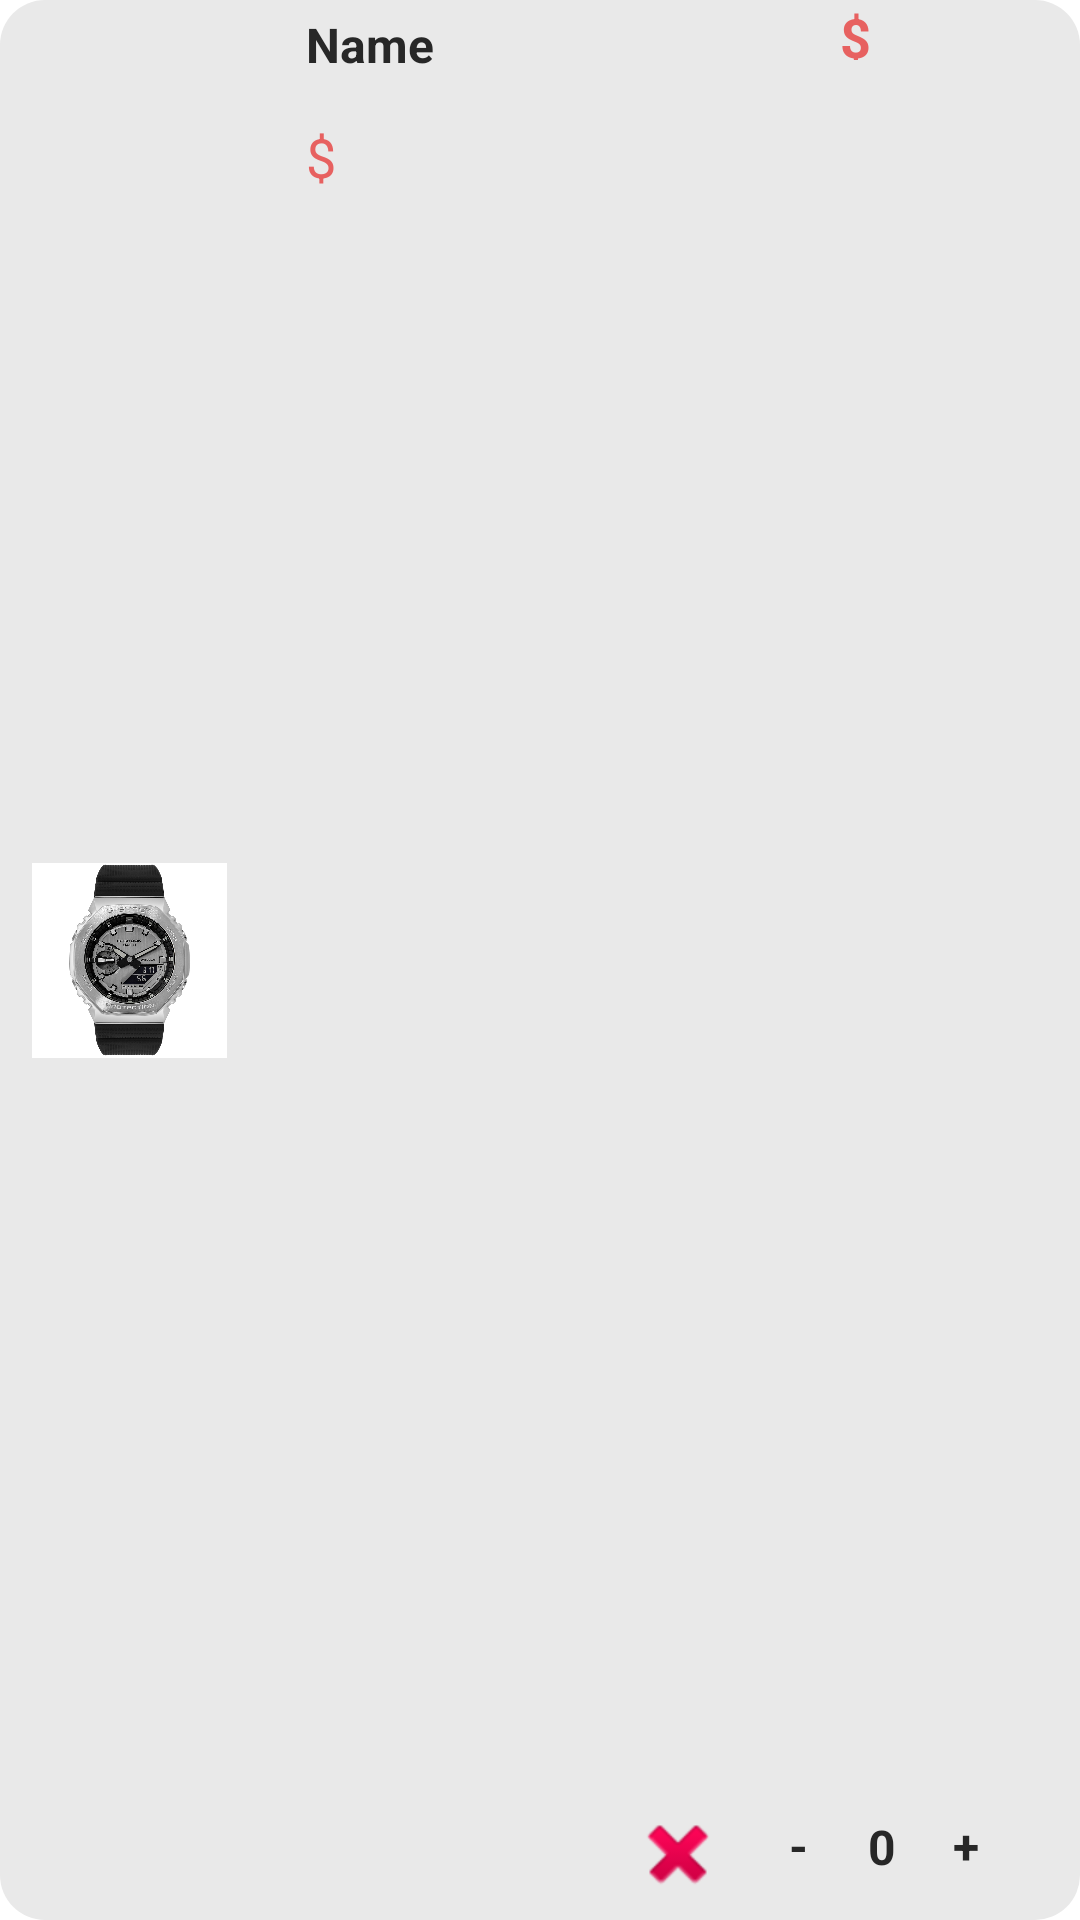

Here is an Android app screen rendered from its layout file. Give the layout XML and the strings, colors and styles it references.
<!-- AndroidManifest.xml: application theme Theme.Andorid_Watch -->
<!-- res/layout/viewholder_cart.xml -->
<?xml version="1.0" encoding="utf-8"?>
<androidx.constraintlayout.widget.ConstraintLayout xmlns:android="http://schemas.android.com/apk/res/android"
    xmlns:app="http://schemas.android.com/apk/res-auto"
    xmlns:tools="http://schemas.android.com/tools"
    android:layout_width="match_parent"
    android:layout_height="wrap_content"
    android:layout_marginTop="8dp"
    android:layout_marginBottom="8dp"
    android:background="@drawable/grey_background">

    <View
        android:id="@+id/view5"
        android:layout_width="70dp"
        android:layout_height="70dp"
        android:layout_marginStart="8dp"
        android:layout_marginTop="4dp"
        android:layout_marginBottom="4dp"
        app:layout_constraintBottom_toBottomOf="parent"
        app:layout_constraintStart_toStartOf="parent"
        app:layout_constraintTop_toTopOf="parent" />

    <ImageView
        android:id="@+id/pic_cart"
        android:layout_width="65dp"
        android:layout_height="65dp"
        app:layout_constraintBottom_toBottomOf="@+id/view5"
        app:layout_constraintEnd_toEndOf="@+id/view5"
        app:layout_constraintStart_toStartOf="@+id/view5"
        app:layout_constraintTop_toTopOf="@+id/view5"
        app:srcCompat="@drawable/img_9" />

    <TextView
        android:id="@+id/txt_name"
        style="@style/TextStyleBold"
        android:layout_width="181dp"
        android:layout_height="28dp"
        android:layout_marginStart="24dp"
        android:layout_marginTop="4dp"
        android:text="Name"
        app:layout_constraintStart_toEndOf="@+id/view5"
        app:layout_constraintTop_toTopOf="parent" />

    <TextView
        android:id="@+id/txt_price1"
        android:layout_width="90dp"
        android:layout_height="24dp"
        android:layout_marginTop="8dp"
        android:text="$"
        android:textColor="@color/red"
        android:textSize="18sp"
        app:layout_constraintStart_toStartOf="@+id/txt_name"
        app:layout_constraintTop_toBottomOf="@+id/txt_name" />

    <TextView
        android:id="@+id/txt_price"
        android:layout_width="64dp"
        android:layout_height="20dp"
        android:layout_marginEnd="16dp"
        android:text="$"
        android:textColor="@color/red"
        android:textSize="18sp"
        android:textStyle="bold"
        app:layout_constraintBottom_toBottomOf="@+id/textView25"
        app:layout_constraintEnd_toEndOf="parent"
        app:layout_constraintTop_toTopOf="@+id/textView25"
        tools:ignore="UnknownId" />

    <ImageView
        android:id="@+id/txt_Delete"
        android:layout_width="wrap_content"
        android:layout_height="wrap_content"
        android:layout_marginStart="16dp"
        android:layout_marginBottom="6dp"
        app:layout_constraintBottom_toBottomOf="parent"
        app:layout_constraintEnd_toStartOf="@+id/constraintLayout3"
        app:layout_constraintStart_toEndOf="@+id/txt_price1"
        app:srcCompat="@android:drawable/ic_delete" />

    <androidx.constraintlayout.widget.ConstraintLayout
        android:id="@+id/constraintLayout3"
        android:layout_width="100dp"
        android:layout_height="50dp"
        android:layout_marginEnd="16dp"
        app:layout_constraintBottom_toBottomOf="parent"
        app:layout_constraintEnd_toEndOf="parent">

        <TextView
            android:id="@+id/add"
            style="@style/TextStyleBold"
            android:layout_width="28dp"
            android:layout_height="28dp"
            android:layout_marginEnd="8dp"
            android:background="@drawable/background_white2"
            android:gravity="center"
            android:text="+"
            app:layout_constraintBottom_toBottomOf="parent"
            app:layout_constraintEnd_toEndOf="parent"
            app:layout_constraintTop_toTopOf="parent"
            app:layout_constraintVertical_bias="0.516" />

        <TextView
            android:id="@+id/unit"
            android:layout_width="wrap_content"
            android:layout_height="wrap_content"
            android:layout_marginStart="8dp"
            android:layout_marginEnd="8dp"
            android:text="0"
            android:textColor="@color/black"
            android:textSize="16sp"
            android:textStyle="bold"
            app:layout_constraintBottom_toBottomOf="@+id/add"
            app:layout_constraintEnd_toStartOf="@+id/add"
            app:layout_constraintStart_toEndOf="@+id/sub"
            app:layout_constraintTop_toTopOf="@+id/add" />

        <TextView
            android:id="@+id/sub"
            style="@style/TextStyleBold"
            android:layout_width="28dp"
            android:layout_height="28dp"
            android:layout_marginStart="8dp"
            android:background="@drawable/background_white2"
            android:gravity="center"
            android:text="-"
            app:layout_constraintBottom_toBottomOf="@+id/add"
            app:layout_constraintStart_toStartOf="parent"
            app:layout_constraintTop_toTopOf="@+id/add" />
    </androidx.constraintlayout.widget.ConstraintLayout>
</androidx.constraintlayout.widget.ConstraintLayout>
<!-- resources referenced by this layout -->
<resources>
  <color name="black">#272727</color>
  <color name="red">#E76160</color>
  <!-- drawable grey_background (drawable) -->
  <?xml version="1.0" encoding="utf-8"?>
  <selector xmlns:android="http://schemas.android.com/apk/res/android">
  <item>
      <shape android:shape="rectangle">
          <solid android:color="#E9E9E9"/>
          <corners android:radius="15dp"/>
      </shape>
  </item>
  </selector>
  <!-- drawable img_9: png bitmap (drawable, 611616 bytes) -->
  <style name="TextStyleBold" parent="Widget.AppCompat.TextView">
          <item name="android:textColor">@color/black</item>
          <item name="android:textSize">16dp</item>
          <item name="android:textStyle">bold</item>
  
      </style>
  <style name="Theme.Andorid_Watch" parent="Base.Theme.Andorid_Watch" />
  <style name="Base.Theme.Andorid_Watch" parent="Theme.MaterialComponents.DayNight.NoActionBar">
          
          
  
      </style>
</resources>
